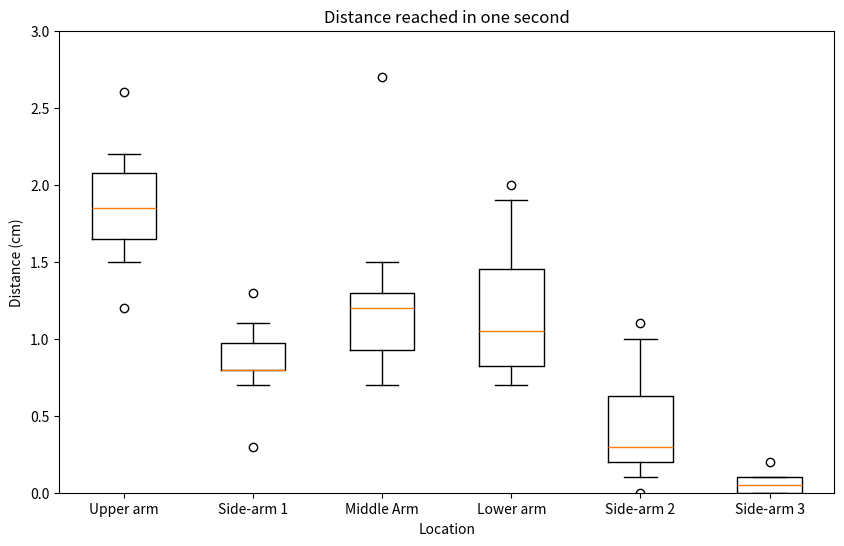

Write the Python code that produced this figure.



import matplotlib.pyplot as plt
import numpy as np

# Generating random data for four different categories
np.random.seed(10)
#category1 = [320, 140, 125, 165, 240, 155, 280, 420]
#category2 = [340, 280, 210, 320, 260, 190, 250, 290]
#category3 = [450, 380, 410, 220, 580, 390, 360, 430]
#category4 = [290, 510, 460, 430, 520, 620, 520, 250]


#category1 = [280, 620, 420, 430, 360, 240, 260, 680]
#category2 = [390, 340, 510, 370, 340, 610, 535, 330]
#category3 = [430, 620, 460, 540, 680, 690, 320, 640]
#category4 = [430, 680, 690, 440, 640, 620, 810, 440]

#category1 = [500, 460, 240, 330, 450, 600, 350, 360]
#category2 = [400, 430, 330, 600, 550, 290, 520, 380]
#category3 = [490, 330, 300, 550, 520, 240, 370, 380]
#category4 = [130, 120, 140, 120, 130, 280, 110, 120]

#category1 = [640, 270, 460, 380, 230, 390, 710, 330]
#category2 = [520, 295, 570, 605, 330, 420, 355, 380]
#category3 = [480, 470, 690, 530, 430, 680, 615, 550]
#category4 = [525, 455, 675, 530, 795, 685, 595, 315]


category1 = [1.8, 1.2, 1.6, 1.5, 2.2, 2.1, 1.9, 2.0, 1.8, 2.6]
category2 = [0.9, 0.3, 0.8, 1.1, 1.3, 0.7, 0.8, 0.8, 0.8, 1.0]
category3 = [1.3, 0.7, 0.7, 0.9, 1.0, 1.5, 2.7, 1.2, 1.3, 1.2]
category4 = [0.9, 0.7, 0.8, 0.7, 1.1, 1.0, 1.3, 1.5, 2.0, 1.9]
category5 = [1.0, 1.1, 0.2, 0.3, 0.2, 0.3, 0.4, 0.0, 0.7, 0.1]
category6 = [0.0, 0.1, 0.0, 0.1, 0.2, 0.0, 0.1, 0.0, 0.0, 0.1]


# Combining the data into a list
data = [category1, category2, category3, category4, category5,category6]
for i in range(4):
    for j in range(8):
        pass
        #data[i][j] = data[i][j] *0.1

# Creating the box plot
plt.figure(figsize=(10, 6))
#plt.boxplot(data, labels=['Side-arm 1', 'Lower arm', 'Side-arm 2', 'Side-arm 3'],whis=[0, 100])
plt.boxplot(data, labels=['Upper arm', 'Side-arm 1','Middle Arm', 'Lower arm', 'Side-arm 2', 'Side-arm 3'], whis=[10, 90])
#plt.boxplot(data, labels=['up-up','up-down' , 'down-up', 'down-down'],whis=[0, 100])

#set the limit for the y-axis to 0-100
plt.ylim(0,3)


# Adding title and labels
plt.title('Distance reached in one second')
plt.xlabel('Location')
plt.ylabel('Distance (cm)')

# Showing the plot
plt.show()